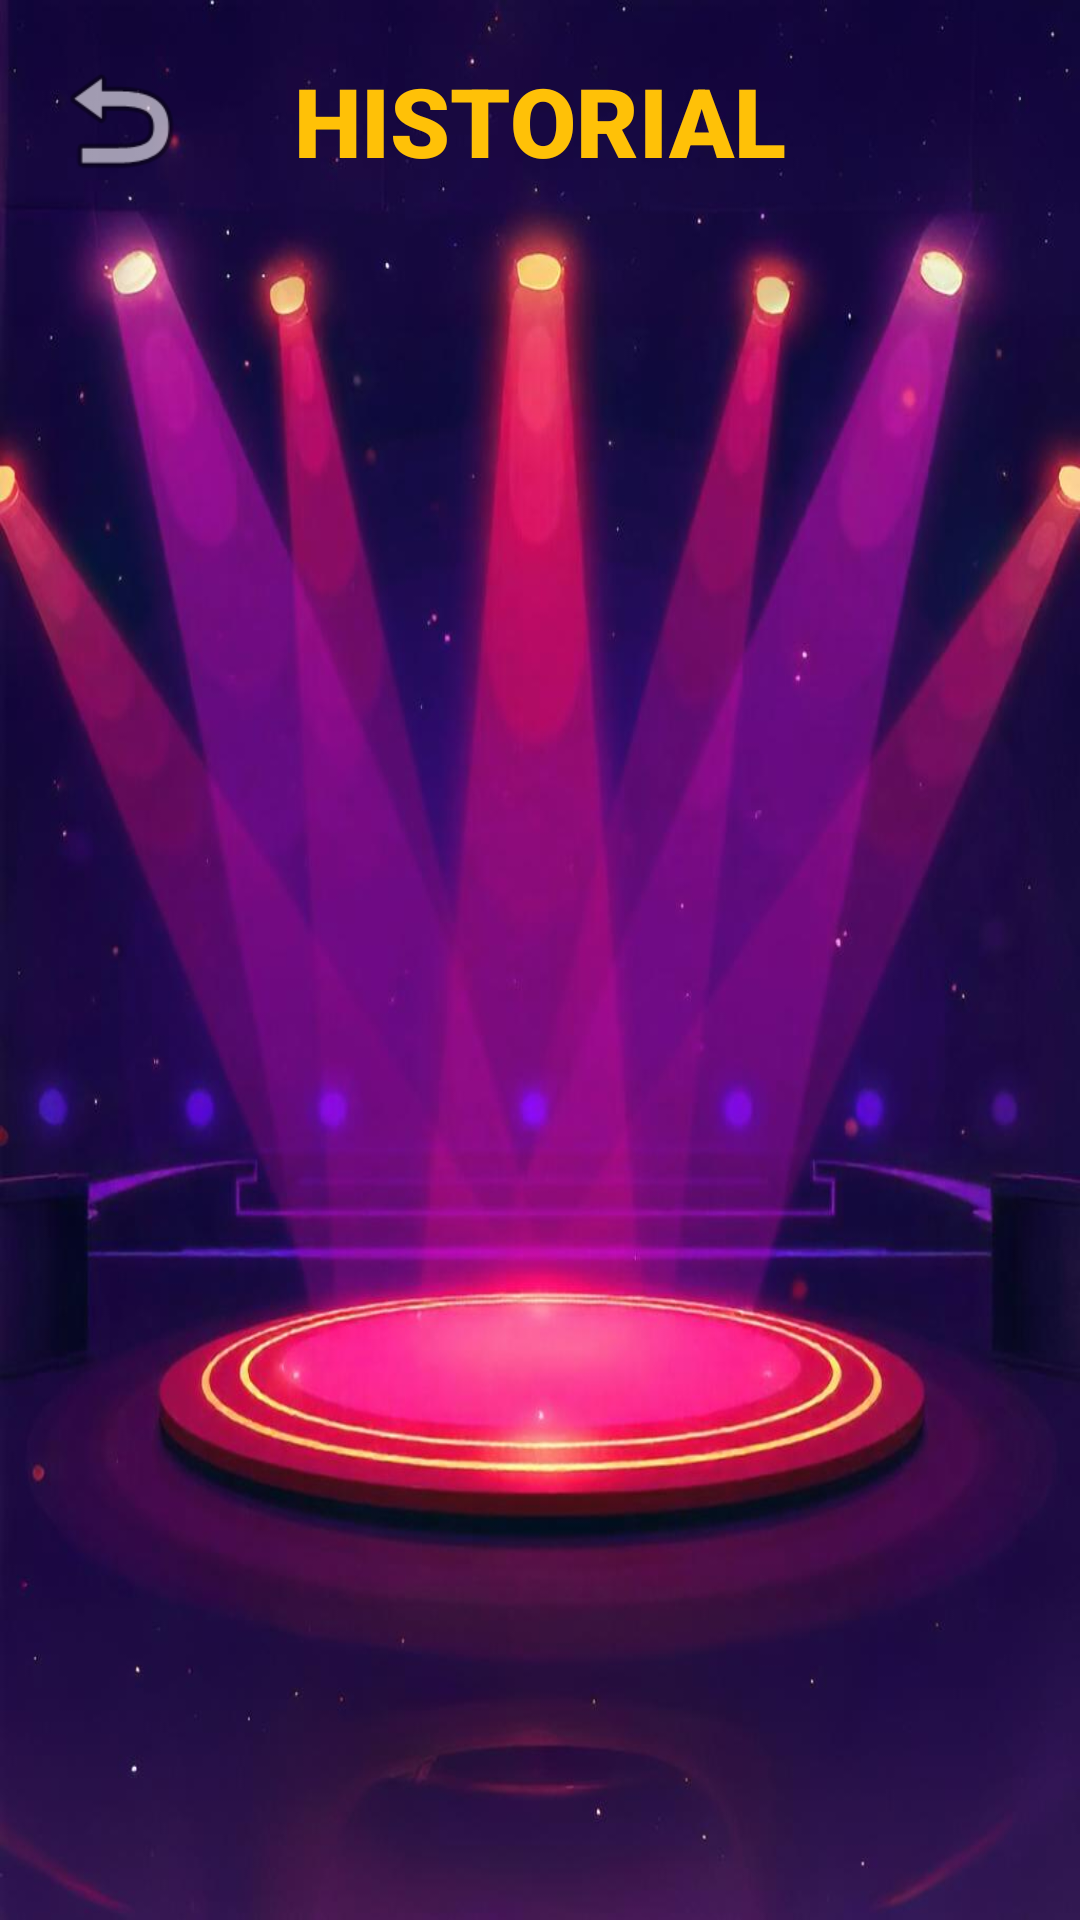

The Android layout XML behind this screen, and the referenced resources:
<!-- AndroidManifest.xml: activity theme Theme.AppCompat.NoActionBar -->
<!-- res/layout/activity_history.xml -->
<?xml version="1.0" encoding="utf-8"?>
<androidx.constraintlayout.widget.ConstraintLayout
    xmlns:android="http://schemas.android.com/apk/res/android"
    xmlns:app="http://schemas.android.com/apk/res-auto"
    xmlns:tools="http://schemas.android.com/tools"
    android:layout_width="match_parent"
    android:layout_height="match_parent"
    android:background="@drawable/fondo_menu"
    tools:context=".HistoryActivity">

    <ImageView
        android:id="@+id/btnBack"
        android:layout_width="48dp"
        android:layout_height="48dp"
        android:layout_marginStart="16dp"
        android:layout_marginTop="16dp"
        android:src="@android:drawable/ic_menu_revert"
        app:tint="@android:color/white"
        app:layout_constraintStart_toStartOf="parent"
        app:layout_constraintTop_toTopOf="parent" />

    <TextView
        android:id="@+id/tvTitle"
        android:layout_width="wrap_content"
        android:layout_height="wrap_content"
        android:fontFamily="sans-serif-black"
        android:text="HISTORIAL"
        android:textColor="#FFC107"
        android:textSize="32sp"
        app:layout_constraintEnd_toEndOf="parent"
        app:layout_constraintStart_toStartOf="parent"
        app:layout_constraintTop_toTopOf="@+id/btnBack"
        app:layout_constraintBottom_toBottomOf="@+id/btnBack" />

    <androidx.recyclerview.widget.RecyclerView
        android:id="@+id/rvHistory"
        android:layout_width="0dp"
        android:layout_height="0dp"
        android:layout_marginTop="16dp"
        app:layout_constraintBottom_toBottomOf="parent"
        app:layout_constraintEnd_toEndOf="parent"
        app:layout_constraintStart_toStartOf="parent"
        app:layout_constraintTop_toBottomOf="@+id/btnBack"
        tools:listitem="@layout/item_history_game" />
</androidx.constraintlayout.widget.ConstraintLayout>
<!-- res/layout/item_history_game.xml (included above) -->
<?xml version="1.0" encoding="utf-8"?>
<androidx.cardview.widget.CardView
    xmlns:android="http://schemas.android.com/apk/res/android"
    xmlns:app="http://schemas.android.com/apk/res-auto"
    android:layout_width="match_parent"
    android:layout_height="wrap_content"
    app:cardBackgroundColor="#CC2D1B69"
    app:cardCornerRadius="12dp"
    android:layout_marginStart="16dp"
    android:layout_marginEnd="16dp"
    android:layout_marginTop="8dp"
    android:layout_marginBottom="8dp">

    <androidx.constraintlayout.widget.ConstraintLayout
        android:layout_width="match_parent"
        android:layout_height="wrap_content"
        android:padding="16dp">

        <TextView
            android:id="@+id/tvGameTitle"
            android:layout_width="wrap_content"
            android:layout_height="wrap_content"
            android:text="Tú vs. @CPU_Bot"
            android:textColor="@android:color/white"
            android:textSize="18sp"
            android:textStyle="bold"
            app:layout_constraintStart_toStartOf="parent"
            app:layout_constraintTop_toTopOf="parent" />

        <TextView
            android:id="@+id/tvGameDate"
            android:layout_width="wrap_content"
            android:layout_height="wrap_content"
            android:text="06/11/2025 18:30"
            android:textColor="#B0B0B0"
            android:textSize="14sp"
            app:layout_constraintStart_toStartOf="parent"
            app:layout_constraintTop_toBottomOf="@+id/tvGameTitle"
            android:layout_marginTop="4dp"/>

        <TextView
            android:id="@+id/tvGameWinner"
            android:layout_width="wrap_content"
            android:layout_height="wrap_content"
            android:text="¡GANASTE!"
            android:textColor="#4CAF50"
            android:textSize="16sp"
            android:textStyle="bold"
            app:layout_constraintEnd_toEndOf="parent"
            app:layout_constraintTop_toTopOf="parent"
            app:layout_constraintBottom_toBottomOf="parent"/>

    </androidx.constraintlayout.widget.ConstraintLayout>
</androidx.cardview.widget.CardView>
<!-- resources referenced by this layout -->
<resources>
  <!-- drawable fondo_menu: jpg bitmap (drawable, 412776 bytes) -->
</resources>
